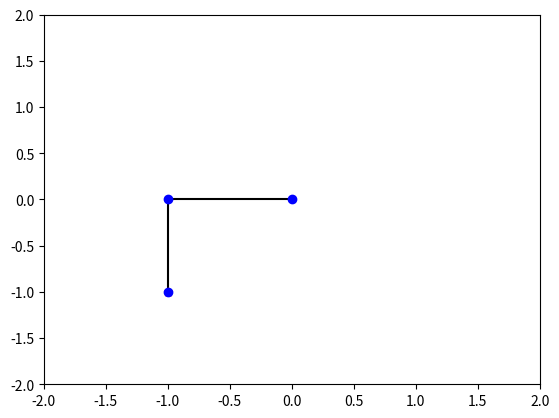

Python code for this plot:
import numpy as np
from numpy import cos, sin, arccos, arctan2, sqrt
import matplotlib.pyplot as plt

(target_x, target_y) = (-1, -1)

class TwoLinkArm:
    """
    (joint0)——link0——(joint1)——link1——[joint2]
    """

    def __init__(self, _joint_angles=[0, 0]):
        # the first joint is in the origin 0,0
        self.p0 = np.array([0, 0])
        self.update_joints(_joint_angles)

    def update_joints(self, _joint_angles):
        self.joint_angles = _joint_angles
        self.forward_kinematics()

    def forward_kinematics(self):
        """
        The structure of arms:
        (joint0)——link0——(joint1)——link1
        """

        # link0
        # joint0: first link's angle
        joint0 = self.joint_angles[0];
        R0 = [cos(joint0), sin(joint0)];

        self.p1 = self.p0 + R0 * 1

        # link1
        # q1: angel between link0 and link1
        joint1 = self.joint_angles[1]
        R1 = [cos(joint0 + joint1), sin(joint0 + joint1)];
        self.p2 = self.p1 + R1 * 1

    def plot(self):
        plt.cla() # clear plot
        # position of three points
        x = [self.p0[0], self.p1[0], self.p2[0]]
        y = [self.p0[1], self.p1[1], self.p2[1]]
        # link0——link1
        plt.plot(x, y, c="black", zorder=1)
        plt.scatter(x, y, c="blue", zorder=2)
        # target point
        global target_x, target_y
        plt.scatter(target_x, target_y, c='red', marker='*')
        plt.xlim(-2, 2)
        plt.ylim(-2, 2)

    def inverse_kinematic(self, x, y):

        q1 = arccos((x ** 2 + y ** 2 - 2) / 2 )
        q0 = arctan2(y, x) - arctan2( sin(q1), cos(q1) + 1)

        return [q0, q1]

    def animation(self, x, y):
        R = self.inverse_kinematic(x, y)
        # 1 second show 15 times
        duration_time_seconds = 1
        actions_num = 15
        angles_per_action = (np.array(R) - np.array(self.joint_angles)) / actions_num
        plt.ion()  # open interactive mode
        for action_i in range(actions_num):
            joint_angles = np.array(self.joint_angles) + angles_per_action
            self.update_joints(joint_angles)
            self.plot()
            dt = duration_time_seconds / actions_num
            plt.pause(dt)
        print("Got it, click another position.")

    def mouse_posi(self, event):
        """
        Mouse click event
        Record the position of the mouse in the coordinate system (x, y)
        """
        global target_x, target_y
        if event.xdata == None or event.ydata == None:
            print("Choose a point")
            return
        target_x = event.xdata
        target_y = event.ydata
        if pow(target_x.tolist(),2)+pow(target_y.tolist(),2) > 4:
            print("No solution, try another position")
        else:
            self.animation(target_x, target_y)

if __name__ == "__main__":
    fig = plt.figure()
    arm_robot = TwoLinkArm()
    arm_robot.animation(target_x, target_y)
    fig.canvas.mpl_connect("button_press_event", arm_robot.mouse_posi); plt.ioff() # close interactive mode
    plt.show()
